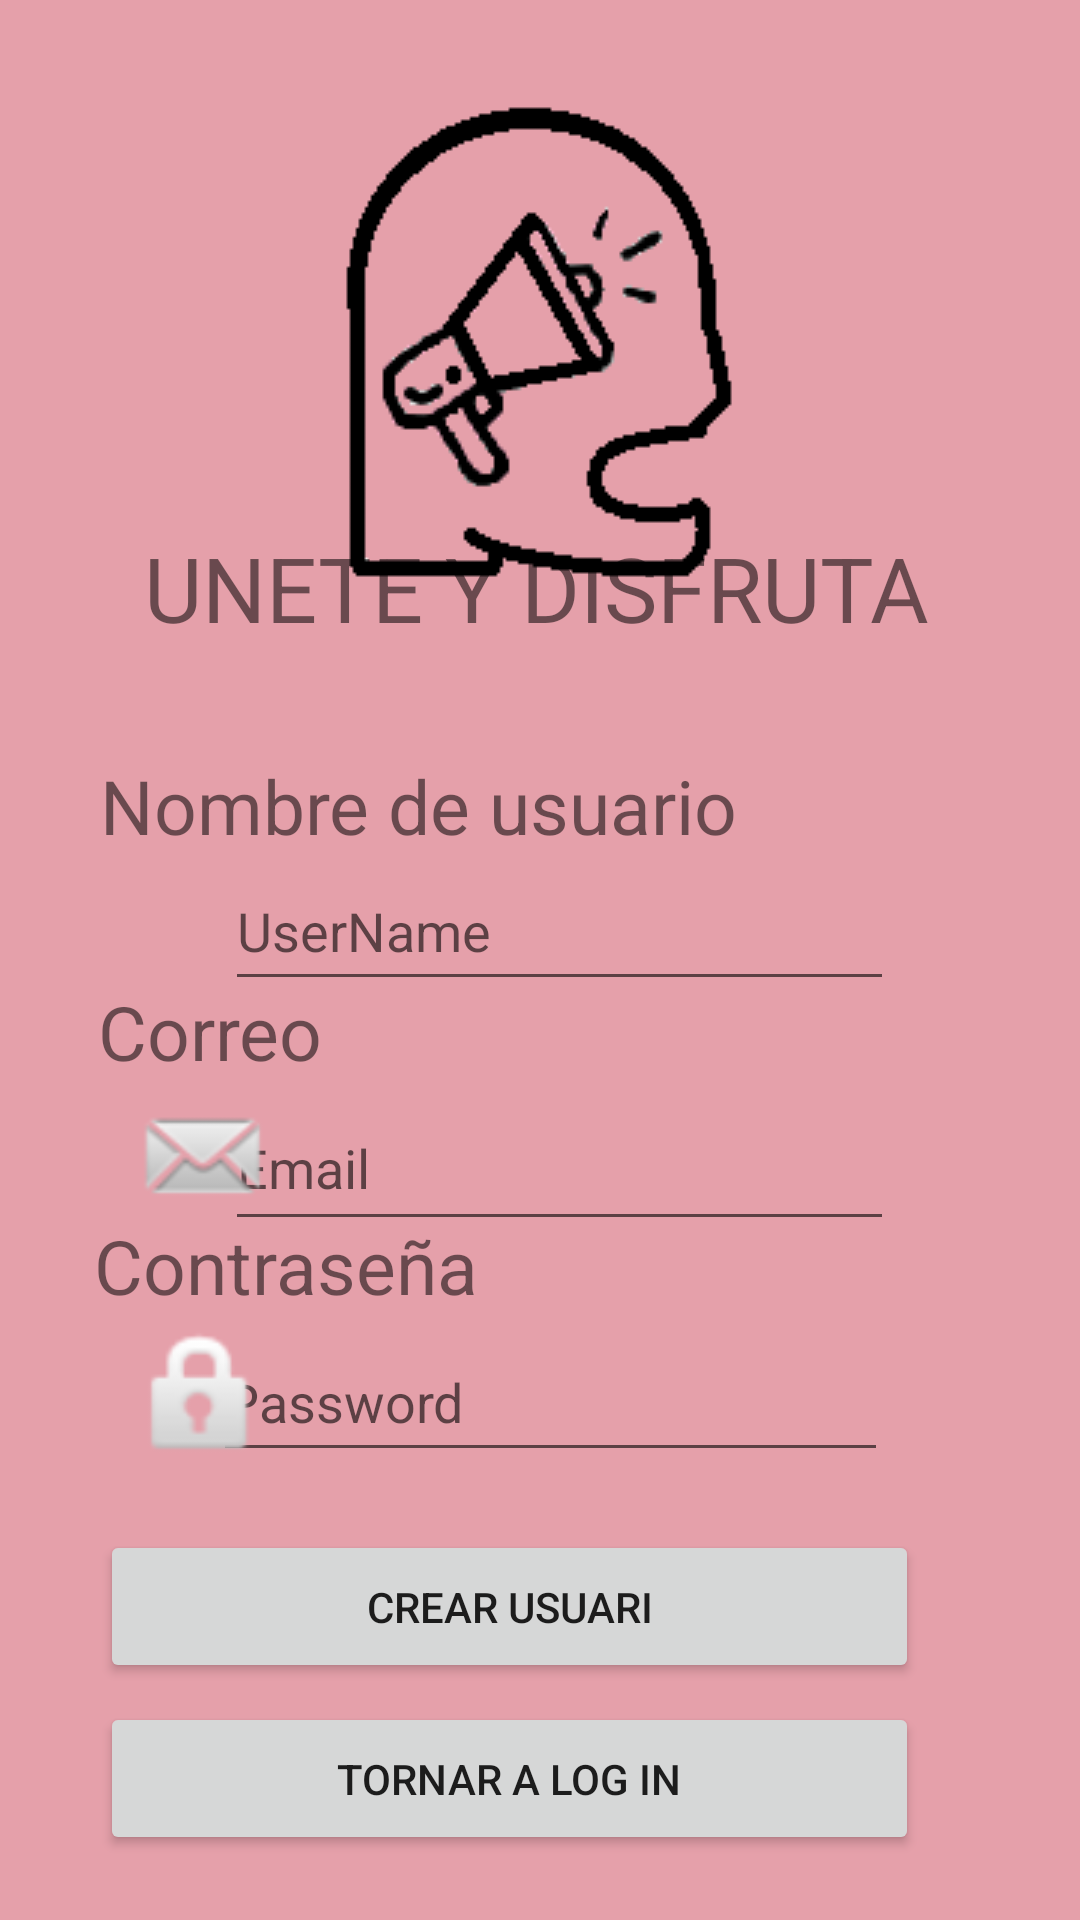

Produce the Android XML layout that renders to this screen, including the resource entries it uses.
<!-- AndroidManifest.xml: application theme Theme.Missatgeria_AJ -->
<!-- res/layout/activity_signup.xml -->
<?xml version="1.0" encoding="utf-8"?>
<androidx.constraintlayout.widget.ConstraintLayout
    xmlns:android="http://schemas.android.com/apk/res/android"
    xmlns:app="http://schemas.android.com/apk/res-auto"
    xmlns:tools="http://schemas.android.com/tools"
    android:layout_width="match_parent"
    android:layout_height="match_parent"
    android:background="@color/primary">

    <TextView
        android:id="@+id/textView12"
        android:layout_width="273dp"
        android:layout_height="40dp"
        android:text="Correo"
        android:textSize="25dp"
        app:layout_constraintBottom_toBottomOf="parent"
        app:layout_constraintEnd_toEndOf="parent"
        app:layout_constraintHorizontal_bias="0.376"
        app:layout_constraintStart_toStartOf="parent"
        app:layout_constraintTop_toTopOf="parent"
        app:layout_constraintVertical_bias="0.545"
        tools:ignore="MissingConstraints" />

    <TextView
        android:id="@+id/textView13"
        android:layout_width="273dp"
        android:layout_height="39dp"
        android:text="Contraseña"
        android:textSize="25dp"
        app:layout_constraintBottom_toBottomOf="parent"
        app:layout_constraintEnd_toEndOf="parent"
        app:layout_constraintHorizontal_bias="0.362"
        app:layout_constraintStart_toStartOf="parent"
        app:layout_constraintTop_toTopOf="parent"
        app:layout_constraintVertical_bias="0.674"
        tools:ignore="MissingConstraints" />

    <ImageView
        android:id="@+id/logo"
        android:layout_width="wrap_content"
        android:layout_height="wrap_content"
        app:layout_constraintBottom_toBottomOf="parent"
        app:layout_constraintEnd_toEndOf="parent"
        app:layout_constraintStart_toStartOf="parent"
        app:layout_constraintTop_toTopOf="parent"
        app:layout_constraintVertical_bias="0.073"
        app:srcCompat="@drawable/icono_app"
        tools:ignore="MissingConstraints" />

    <TextView
        android:id="@+id/slogan"
        android:layout_width="303dp"
        android:layout_height="44dp"
        android:gravity="center_horizontal"
        android:text="UNETE Y DISFRUTA"
        android:textAlignment="center"
        android:textSize="30sp"
        app:layout_constraintBottom_toBottomOf="parent"
        app:layout_constraintEnd_toEndOf="parent"
        app:layout_constraintHorizontal_bias="0.481"
        app:layout_constraintStart_toStartOf="parent"
        app:layout_constraintTop_toTopOf="parent"
        app:layout_constraintVertical_bias="0.295"
        tools:ignore="MissingConstraints" />

    <TextView
        android:id="@+id/TextUsername"
        android:layout_width="273dp"
        android:layout_height="38dp"
        android:text="Nombre de usuario"
        android:textSize="25dp"
        app:layout_constraintBottom_toBottomOf="parent"
        app:layout_constraintEnd_toEndOf="parent"
        app:layout_constraintHorizontal_bias="0.384"
        app:layout_constraintStart_toStartOf="parent"
        app:layout_constraintTop_toTopOf="parent"
        app:layout_constraintVertical_bias="0.418"
        tools:ignore="MissingConstraints" />

    <EditText
        android:id="@+id/InputUser"
        android:layout_width="223dp"
        android:layout_height="50dp"
        android:ems="10"
        android:inputType="textPersonName"
        android:hint="UserName"
        app:layout_constraintBottom_toBottomOf="parent"
        app:layout_constraintEnd_toEndOf="parent"
        app:layout_constraintHorizontal_bias="0.547"
        app:layout_constraintStart_toStartOf="parent"
        app:layout_constraintTop_toTopOf="parent"
        app:layout_constraintVertical_bias="0.481" />

    <EditText
        android:id="@+id/InputPassword"
        android:layout_width="225dp"
        android:layout_height="50dp"
        android:ems="10"
        android:hint="Password"
        android:inputType="textPassword"
        app:layout_constraintBottom_toBottomOf="parent"
        app:layout_constraintEnd_toEndOf="parent"
        app:layout_constraintHorizontal_bias="0.526"
        app:layout_constraintStart_toStartOf="parent"
        app:layout_constraintTop_toTopOf="parent"
        app:layout_constraintVertical_bias="0.747" />

    <EditText
        android:id="@+id/InputEmail"
        android:layout_width="223dp"
        android:layout_height="52dp"
        android:ems="10"
        android:hint="Email"
        android:inputType="textEmailAddress"
        app:layout_constraintBottom_toBottomOf="parent"
        app:layout_constraintEnd_toEndOf="parent"
        app:layout_constraintHorizontal_bias="0.547"
        app:layout_constraintStart_toStartOf="parent"
        app:layout_constraintTop_toTopOf="parent"
        app:layout_constraintVertical_bias="0.615" />

    <ImageView
        android:id="@+id/ImageUser"
        android:layout_width="49dp"
        android:layout_height="50dp"
        app:layout_constraintBottom_toBottomOf="parent"
        app:layout_constraintEnd_toEndOf="parent"
        app:layout_constraintHorizontal_bias="0.143"
        app:layout_constraintStart_toStartOf="parent"
        app:layout_constraintTop_toTopOf="parent"
        app:layout_constraintVertical_bias="0.481"
        app:srcCompat="@drawable/user" />

    <ImageView
        android:id="@+id/ImageMail"
        android:layout_width="51dp"
        android:layout_height="50dp"
        app:layout_constraintBottom_toBottomOf="parent"
        app:layout_constraintEnd_toEndOf="parent"
        app:layout_constraintHorizontal_bias="0.138"
        app:layout_constraintStart_toStartOf="parent"
        app:layout_constraintTop_toTopOf="parent"
        app:layout_constraintVertical_bias="0.612"
        app:srcCompat="@android:drawable/sym_action_email" />

    <ImageView
        android:id="@+id/ImagePassword"
        android:layout_width="50dp"
        android:layout_height="50dp"
        app:layout_constraintBottom_toBottomOf="parent"
        app:layout_constraintEnd_toEndOf="parent"
        app:layout_constraintHorizontal_bias="0.138"
        app:layout_constraintStart_toStartOf="parent"
        app:layout_constraintTop_toTopOf="parent"
        app:layout_constraintVertical_bias="0.747"
        app:srcCompat="@android:drawable/ic_lock_idle_lock" />

    <Button
        android:id="@+id/Create"
        android:layout_width="273dp"
        android:layout_height="51dp"
        android:text="Crear Usuari"
        app:layout_constraintBottom_toBottomOf="parent"
        app:layout_constraintEnd_toEndOf="parent"
        app:layout_constraintHorizontal_bias="0.384"
        app:layout_constraintStart_toStartOf="parent"
        app:layout_constraintTop_toTopOf="parent"
        app:layout_constraintVertical_bias="0.866" />

    <Button
        android:id="@+id/btnBackLogIn"
        android:layout_width="273dp"
        android:layout_height="51dp"
        android:text="Tornar a Log in"
        app:layout_constraintBottom_toBottomOf="parent"
        app:layout_constraintEnd_toEndOf="parent"
        app:layout_constraintHorizontal_bias="0.384"
        app:layout_constraintStart_toStartOf="parent"
        app:layout_constraintTop_toTopOf="parent"
        app:layout_constraintVertical_bias="0.963" />


</androidx.constraintlayout.widget.ConstraintLayout>
<!-- resources referenced by this layout -->
<resources>
  <color name="primary">#E5A0AA</color>
  <!-- drawable icono_app: png bitmap (drawable, 4413 bytes) -->
  <style name="Theme.Missatgeria_AJ" parent="Theme.MaterialComponents.DayNight.DarkActionBar">
          
          <item name="colorPrimary">@color/purple_500</item>
          <item name="colorPrimaryVariant">@color/purple_700</item>
          <item name="colorOnPrimary">@color/white</item>
          
          <item name="colorSecondary">@color/teal_200</item>
          <item name="colorSecondaryVariant">@color/teal_700</item>
          <item name="colorOnSecondary">@color/black</item>
          
          <item name="android:statusBarColor" tools:targetApi="l">?attr/colorPrimaryVariant</item>
          
      </style>
  <color name="purple_500">#FF6200EE</color>
  <color name="purple_700">#FF3700B3</color>
  <color name="white">#FFFFFFFF</color>
  <color name="teal_200">#FF03DAC5</color>
  <color name="teal_700">#FF018786</color>
  <color name="black">#FF000000</color>
</resources>
